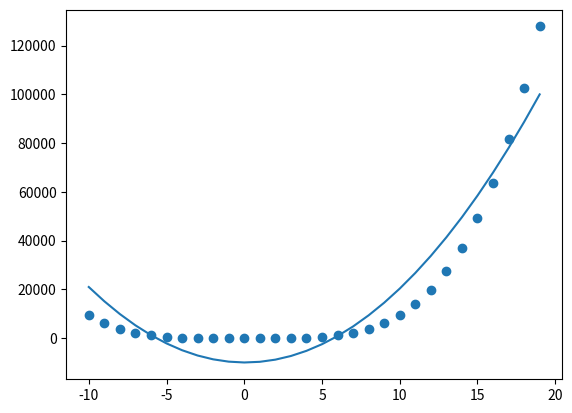

Write Python code to recreate this figure.
import copy
import math
import numpy as np # type: ignore
import pandas as pd # type: ignore
import matplotlib.pyplot as plt # type: ignore
import seaborn as sns # type: ignore


x_train = np.array([0.5275850943761389, 1.259210705775408, -1.3997210858463067, -0.14545194148894652, -0.23315632348299936, 
 2.1999302867483994, 2.5476636693983554, -2.2310687558043543, 0.4933533888500445, -0.5634904487431606, 
 0.899505843602414, 2.119506982039696, 1.011733592100994, 2.4084739956458625, -0.3542800076240181, 
 0.14906821627683425, 1.7779857914293544, -0.35872463616964695, 1.2490800710190126, 0.10971305928887527, 
 -0.9697406124407666, -1.156431957655343, 0.06173908885714956, -0.41062401042778185, -0.8463793500354725, 
 -0.8599868241915396, 0.33132809824229253, -0.08101704351970175, 0.49375703270979177, 0.4021201809140967]
)
y_train = np.array([2.1824739823144164, 0.6493057227386678, -0.3539293470103265, -0.1643743346320112, 1.0196856026090764, 
 0.9316211154950603, 1.8551333089955293, -0.8185847561972408, 0.1221200453749413, 0.1364418076166868, 
 0.6646946233850652, 0.4174703823758589, 0.7476386419038326, 2.6759954383806552, 1.1837255691180597, 
 -0.2625394614296533, 1.7186296254696445, 0.3474560616227083, 0.4372160708010098, -1.0145928429770463, 
 0.9268024732118861, 0.24808932604515688, -0.12940537888706796, -2.0373845333386913, 0.13778238179358707, 
 -1.2948562430284052, -0.5198790773730163, 0.5276681604798161, -0.029703913813753254, -1.3884553171333034]
)

def cost_function(x, y, w1, w2, b):
    m = len(y)
    cost = 1/(2*m) * np.sum(  (np.dot(x**2, w1)+ np.dot(x, w2) + b - y)**2  )
    return cost


def derivative(x, y, w1, w2, b):
    m = len(y)
    d_dw1 = 1 / m * np.dot((np.dot(x**2, w1) + np.dot(x, w2) + b - y), x**2)
    d_dw2 = 1 / m * np.dot((np.dot(x**2, w1) + np.dot(x, w2) + b - y), x)
    d_db = 1 / m * np.sum((np.dot(x**2, w1) + np.dot(x, w2) + b - y))
    return d_dw1, d_dw2, d_db


def gradient_descent(x, y, w1, w2, b, alpha):   
    i = 0
    #while(sum((np.dot(x, w) + b - y))> 10**-7):
    while(i <= 300000):
        d_dw1, d_dw2, d_db = derivative(x, y, w1, w2, b)
        w1 = w1 - alpha * d_dw1
        w2 = w2 - alpha * d_dw2
        b = b - alpha * d_db
        i += 1
        if (i %10000== 0):
            print(cost_function(x, y, w1, w2, b))
    print(w1, w2, b)
    return w1, w2, b


# an_w1, an_w2, an_b = gradient_descent(x_train, y_train, w1 = 0, w2 = 0, b = 0, alpha= 0.001)

# x = np.arange(-3, 5)
# plt.scatter(x_train, y_train)
# plt.plot(x , float(an_w1) * x**2 + float(an_w2) * x +  float(an_b))
# plt.show()


x = np.arange(-10, 20, 1)
y = 18 + -6.82 * x**2 + 0 * x + x**4

an_w1, an_w2, an_b = gradient_descent(x, y, w1 = 0, w2 = 0, b = 0, alpha= 10**-4)

plt.scatter(x, y)
plt.plot(x , float(an_w1) * x**2 + float(an_w2) * x +  float(an_b))
plt.show()

